Image classification data set "fruit_data" (sameeksha-sunilkumar/grape-disease-and-pest-prediction on GitHub). Class labels (3): canker, gray mold, powdery mildew.

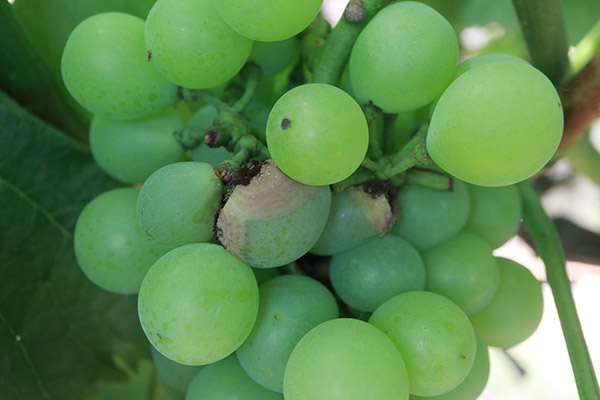
Label: canker

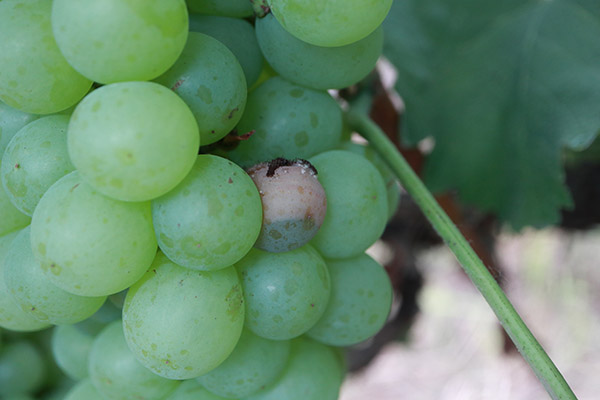
Label: canker

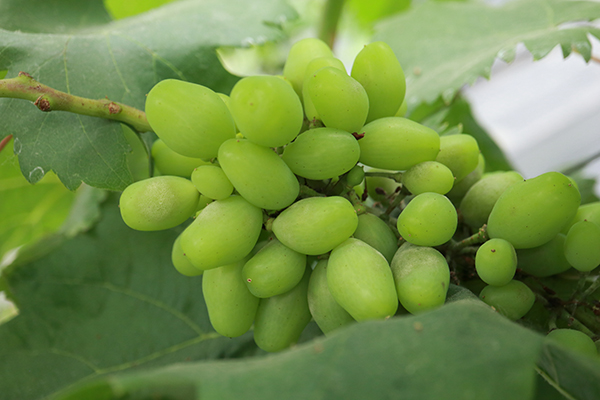
Label: powdery mildew

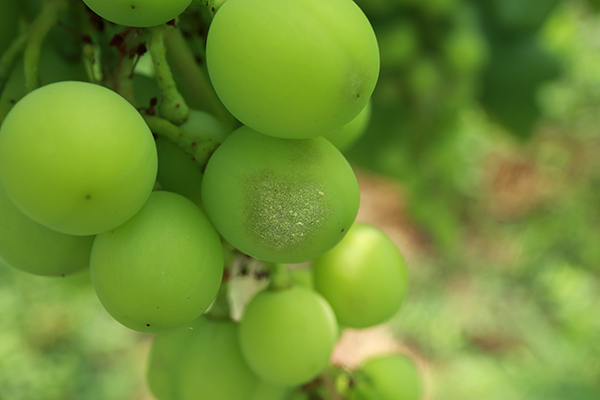
Label: powdery mildew

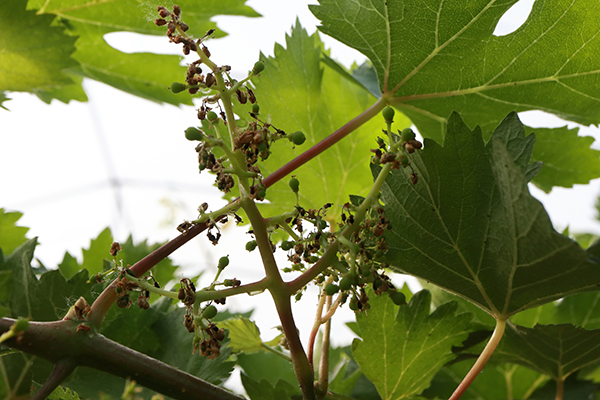
Label: gray mold

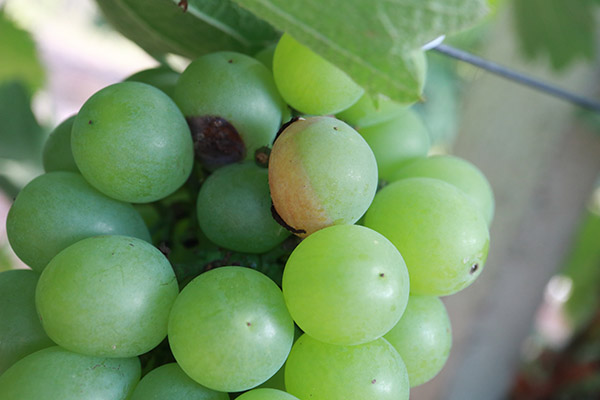
Label: canker
